Image classification data set "dataset" (JuanFe202122431/Miniproyecto3 on GitHub). Class labels (6): odocoileus hemionus, otospermophilus beecheyi, otospermophilus variegatus, phoca vitulina, sciurus niger, sylvilagus audubonii.

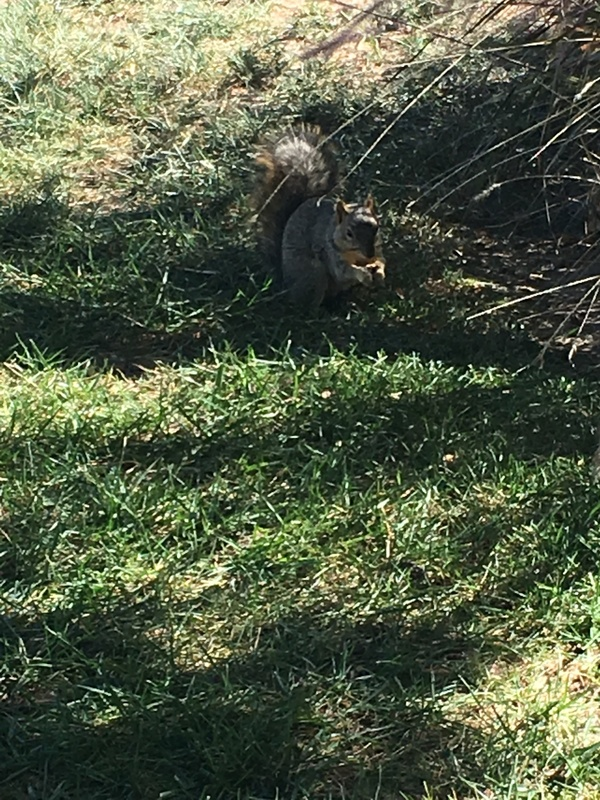
Label: sciurus niger

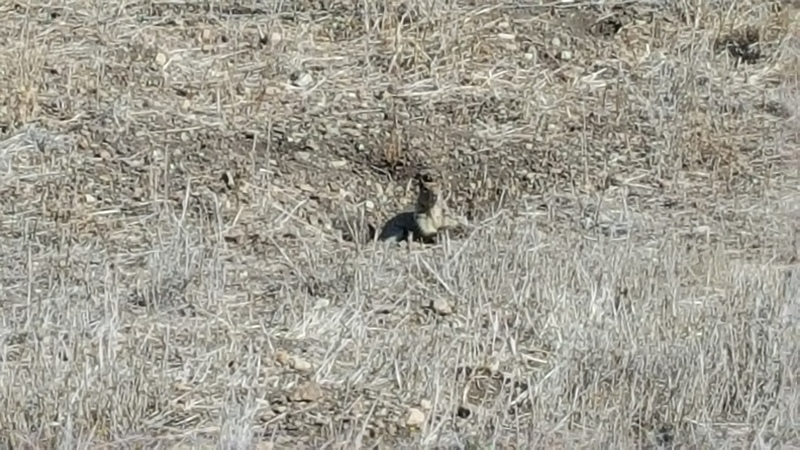
Label: otospermophilus beecheyi

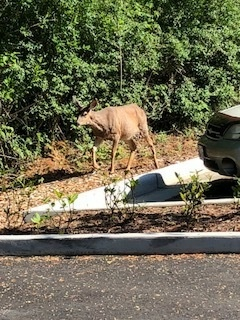
Label: odocoileus hemionus

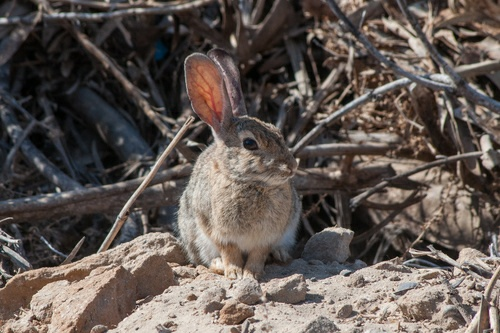
Label: sylvilagus audubonii

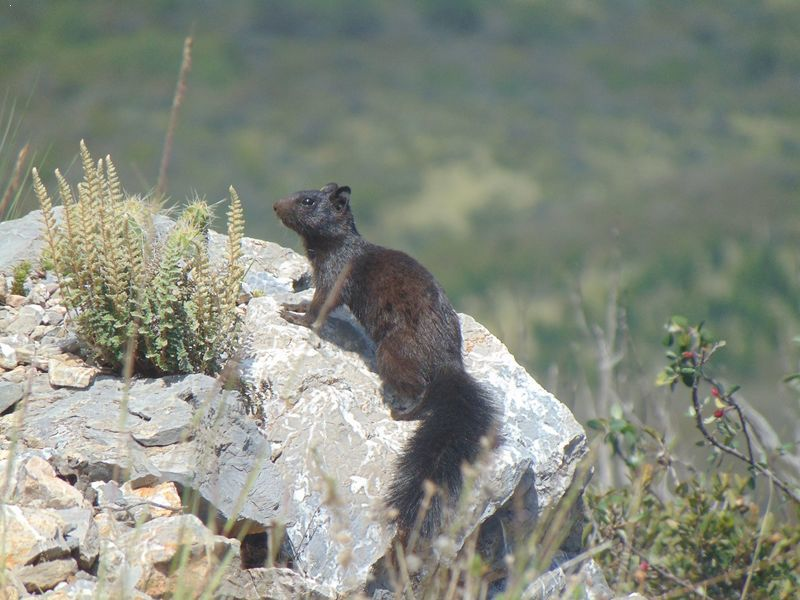
Label: otospermophilus variegatus

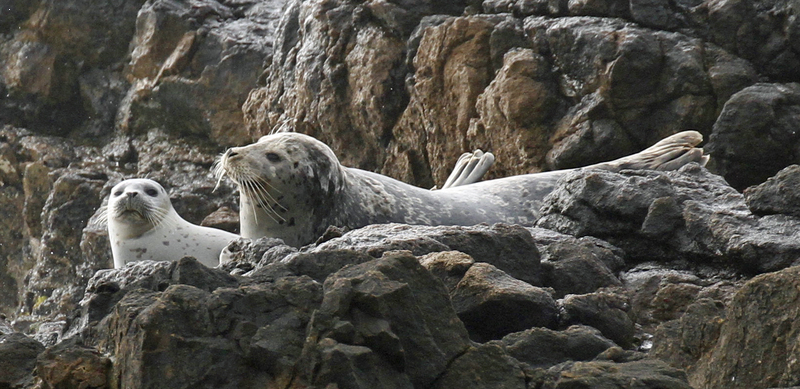
Label: phoca vitulina
